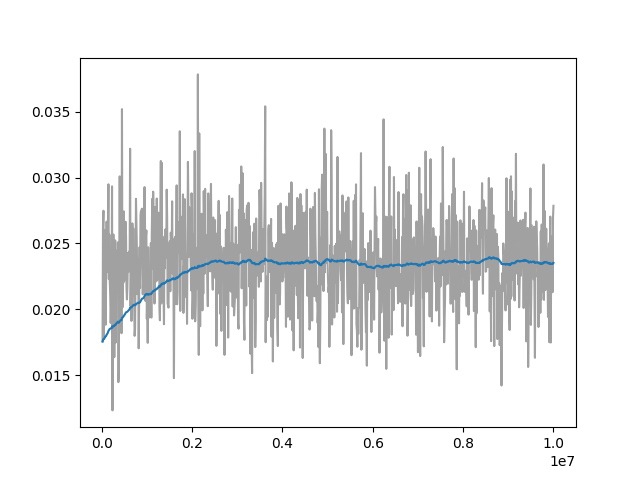

The data file committed next to this chart (first rows):
Wall time, Step, Value
1715781556, 20000, 0.01756
1715781590, 30000, 0.02628
1715781624, 40000, 0.02748
1715781656, 50000, 0.0178
1715781690, 60000, 0.02194
1715781724, 70000, 0.02598
1715781758, 80000, 0.02413
1715781792, 90000, 0.01884
1715781826, 100000, 0.02251
1715781859, 110000, 0.02666
1715781893, 120000, 0.02314
1715781927, 130000, 0.02287
1715781962, 140000, 0.02619
1715781996, 150000, 0.02949
1715782030, 160000, 0.02229
1715782063, 170000, 0.02567
1715782097, 180000, 0.02219
1715782131, 190000, 0.02101
1715782165, 200000, 0.01897
1715782198, 210000, 0.02031
1715782232, 220000, 0.02099
1715782264, 230000, 0.02933
1715782298, 240000, 0.01234
1715782332, 250000, 0.02303
1715782366, 260000, 0.02568
1715782400, 270000, 0.02071
1715782433, 280000, 0.01638
1715782467, 290000, 0.02238
1715782500, 300000, 0.02523
1715782534, 310000, 0.01749
1715782568, 320000, 0.02445
1715782601, 330000, 0.02397
1715782635, 340000, 0.02391
1715782669, 350000, 0.02139
1715782702, 360000, 0.02508
1715782736, 370000, 0.01448
1715782770, 380000, 0.01514
1715782834, 400000, 0.03009
1715782869, 410000, 0.02242
1715782905, 420000, 0.02467
1715782939, 430000, 0.02086
1715782975, 440000, 0.01819
1715783011, 450000, 0.03519
1715783047, 460000, 0.02015
1715783082, 470000, 0.02452
1715783118, 480000, 0.02201
1715783154, 490000, 0.02743
1715783190, 500000, 0.02217
1715783225, 510000, 0.02513
1715783259, 520000, 0.02421
1715783295, 530000, 0.02664
1715783329, 540000, 0.02553
1715783363, 550000, 0.02163
1715783399, 560000, 0.02075
1715783433, 570000, 0.02168
1715783468, 580000, 0.02382
1715783503, 590000, 0.0243
1715783537, 600000, 0.02287
1715783573, 610000, 0.02439
1715783607, 620000, 0.02388
... 914 more rows
